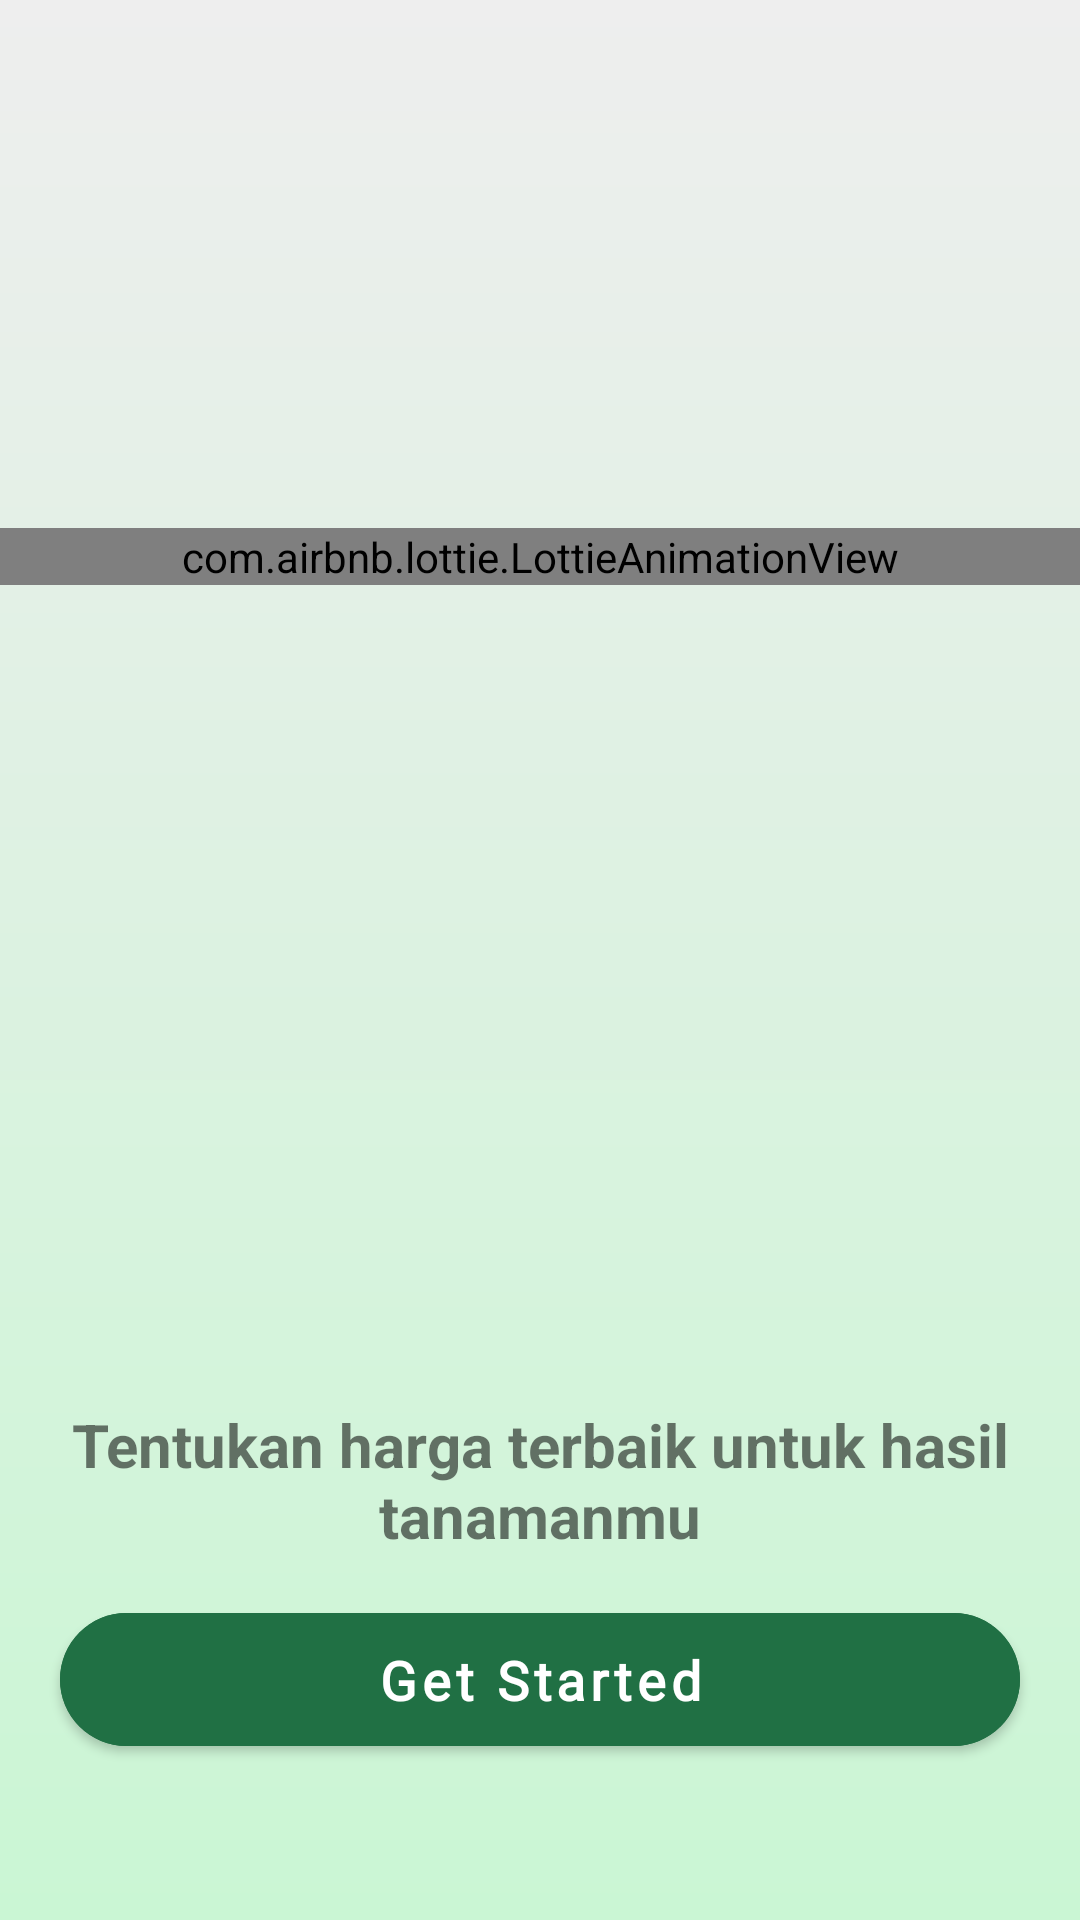

Layout XML and referenced resources for this Android screen:
<!-- AndroidManifest.xml: application theme Theme.Batani -->
<!-- res/layout/fragment_third_screen.xml -->
<?xml version="1.0" encoding="utf-8"?>
<androidx.constraintlayout.widget.ConstraintLayout xmlns:android="http://schemas.android.com/apk/res/android"
    xmlns:tools="http://schemas.android.com/tools"
    android:layout_width="match_parent"
    android:layout_height="match_parent"
    android:background="@drawable/gradient_background"
    xmlns:app="http://schemas.android.com/apk/res-auto"
    >


    <ImageView
        android:contentDescription="@string/todo"
        android:id="@+id/imageView3"
        android:layout_width="325dp"
        android:layout_height="318dp"
        android:layout_marginTop="150dp"
        android:src="@drawable/tananam_get"
        app:layout_constraintEnd_toEndOf="parent"
        app:layout_constraintStart_toStartOf="parent"
        app:layout_constraintTop_toTopOf="parent" />

    <TextView
        android:layout_width="match_parent"
        android:layout_height="wrap_content"
        android:layout_marginHorizontal="20dp"
        android:gravity="center"
        android:text="@string/tentukan_harga_terbaik_untuk_hasil_tanamanmu"
        android:textSize="20sp"
        android:textStyle="bold"
        app:layout_constraintEnd_toEndOf="parent"
        app:layout_constraintStart_toStartOf="parent"
        app:layout_constraintTop_toBottomOf="@id/imageView3" />


    <com.google.android.material.button.MaterialButton
        android:id="@+id/finish"
        android:layout_width="match_parent"
        android:layout_height="wrap_content"
        android:layout_marginHorizontal="20dp"
        android:layout_marginBottom="52dp"
        android:backgroundTint="@color/green_700"
        android:fontFamily="@font/poppins_bold"

        android:textStyle="bold"
        android:paddingVertical="10dp"
        android:text="@string/get_started"
        android:textAllCaps="false"
        app:cornerRadius="100dp"
        android:textColor="@color/white"
        android:textSize="18sp"
        app:layout_constraintBottom_toBottomOf="parent"
        app:layout_constraintEnd_toEndOf="parent"
        app:layout_constraintHorizontal_bias="0.6"
        app:layout_constraintStart_toStartOf="parent" />

    <com.airbnb.lottie.LottieAnimationView
        android:id="@+id/rainAnimation"
        android:layout_width="match_parent"
        android:layout_height="wrap_content"
        android:layout_marginTop="176dp"
        app:layout_constraintTop_toTopOf="parent"
        app:lottie_autoPlay="true"
        app:lottie_loop="true"
        app:lottie_rawRes="@raw/hujananimasi"
        tools:layout_editor_absoluteX="-16dp" />

</androidx.constraintlayout.widget.ConstraintLayout>
<!-- resources referenced by this layout -->
<resources>
  <color name="green_700">#207044</color>
  <color name="white">#FFFFFFFF</color>
  <!-- drawable gradient_background (drawable) -->
  <shape xmlns:android="http://schemas.android.com/apk/res/android">
      <gradient
          android:startColor="#CAF6D4"
          android:endColor="@color/color_bg_utama"
          android:angle="90"
          android:type="linear" />
  
  </shape>
  <string name="get_started">Get Started</string>
  <string name="tentukan_harga_terbaik_untuk_hasil_tanamanmu">Tentukan harga terbaik untuk hasil tanamanmu</string>
  <string name="todo">TODO</string>
  <style name="Theme.Batani" parent="Theme.MaterialComponents.Light.NoActionBar">
          
          <item name="colorPrimary">@color/green_500</item>
          <item name="colorPrimaryVariant">@color/green_700</item>
          <item name="colorOnPrimary">@color/white</item>
          
          <item name="colorSecondary">@color/teal_200</item>
          <item name="colorSecondaryVariant">@color/teal_700</item>
          <item name="colorOnSecondary">@color/black</item>
          
          <item name="android:statusBarColor">?attr/colorPrimaryVariant</item>
          
      </style>
  <color name="color_bg_utama">#EEEEEE</color>
  <color name="green_500">#2aa76f</color>
  <color name="teal_200">#FF03DAC5</color>
  <color name="teal_700">#FF018786</color>
  <color name="black">#FF000000</color>
</resources>
